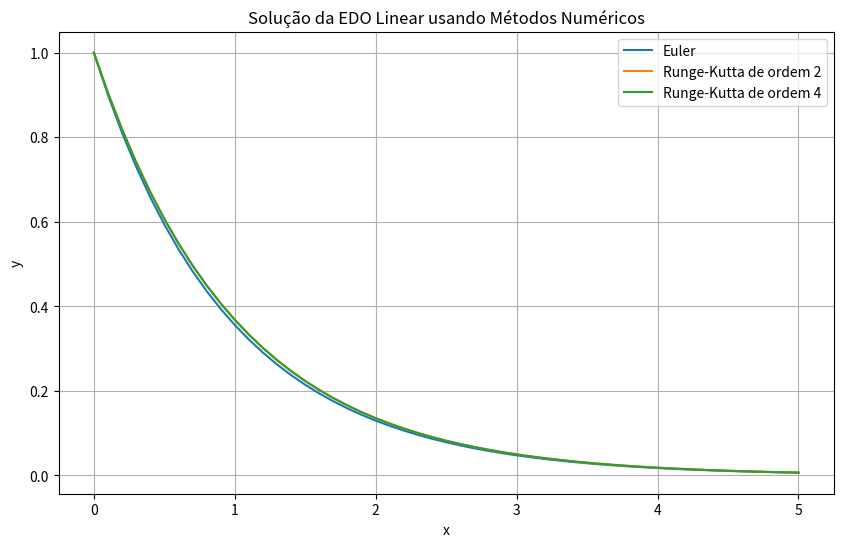
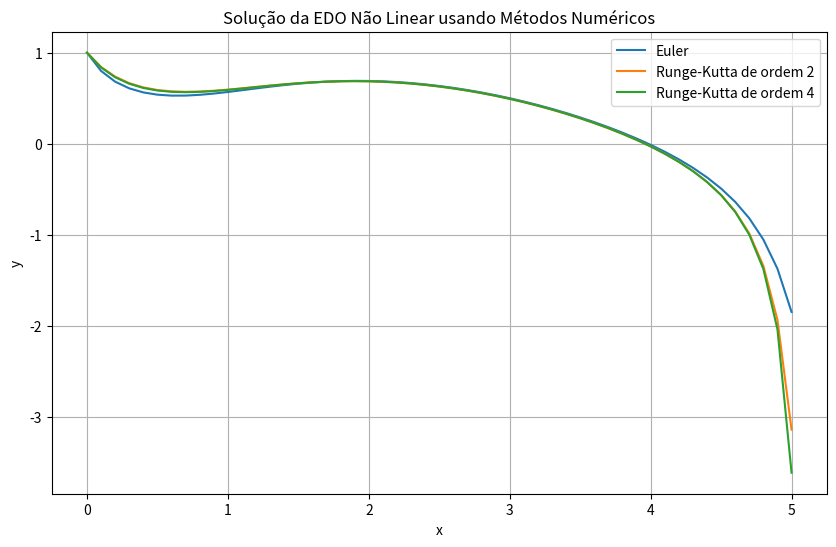

These figures' Python source, in order:
import numpy as np
import matplotlib.pyplot as plt
""" Defina a EDO que deseja resolver. Para uma EDO linear, como no exemplo acima, a função edo_linear recebe os valores de y e x e retorna o valor de dy/dx de acordo com a equação diferencial. Para uma EDO não linear, a função edo_nao_linear é definida de maneira similar."""

# Função da EDO linear
def edo_linear(y, x):
    return -2 * y + np.exp(-x)

# Função da EDO não linear
def edo_nao_linear(y, x):
    return -2 * y**2 + np.sin(x)

# Método de Euler
def euler(f, y0, x0, xf, h):
    n = int((xf - x0) / h)
    x = np.linspace(x0, xf, n+1)
    y = np.zeros(n+1)
    y[0] = y0
    for i in range(n):
        y[i+1] = y[i] + h * f(y[i], x[i])
    return x, y
 # Implementar o método de Euler
    # f: função da EDO
    # y0: condição inicial
    # x0: valor inicial de x
    # xf: valor final de x
    # h: tamanho do passo
    # Retorna os valores de x e y ao longo do intervalo [x0, xf]

# Método de Runge-Kutta de ordem 2
def runge_kutta2(f, y0, x0, xf, h):
    n = int((xf - x0) / h)
    x = np.linspace(x0, xf, n+1)
    y = np.zeros(n+1)
    y[0] = y0
    for i in range(n):
        k1 = h * f(y[i], x[i])
        k2 = h * f(y[i] + 0.5 * k1, x[i] + 0.5 * h)
        y[i+1] = y[i] + k2
    return x, y
# Implementar o método de Runge-Kutta de ordem 2
    # f: função da EDO
    # y0: condição inicial
    # x0: valor inicial de x
    # xf: valor final de x
    # h: tamanho do passo
    # Retorna os valores de x e y ao longo do intervalo [x0, xf]

# Método de Runge-Kutta de ordem 4
def runge_kutta4(f, y0, x0, xf, h):
    n = int((xf - x0) / h)
    x = np.linspace(x0, xf, n+1)
    y = np.zeros(n+1)
    y[0] = y0
    for i in range(n):
        k1 = h * f(y[i], x[i])
        k2 = h * f(y[i] + 0.5 * k1, x[i] + 0.5 * h)
        k3 = h * f(y[i] + 0.5 * k2, x[i] + 0.5 * h)
        k4 = h * f(y[i] + k3, x[i] + h)
        y[i+1] = y[i] + (k1 + 2 * k2 + 2 * k3 + k4) / 6
    return x, y
# Implementar o método de Runge-Kutta de ordem 4
    # f: função da EDO
    # y0: condição inicial
    # x0: valor inicial de x
    # xf: valor final de x
    # h: tamanho do passo
    # Retorna os valores de x e y ao longo do intervalo [x0, xf]

# Método de Verlet
def verlet(f, y0, x0, xf, h):
    n = int((xf - x0) / h)
    x = np.linspace(x0, xf, n+1)
    y = np.zeros(n+1)
    y[0] = y0
    y[1] = y0 + h * f(y0, x0) + 0.5 * h**2 * f(f(y0, x0), x0)
    for i in range(1, n):
        y[i+1] = 2 * y[i] - y[i-1] + h**2 * f(y[i], x[i])
    return x, y
# Implementar o método de Verlet
    # f: função da EDO
    # y0: condição inicial
    # x0: valor inicial de x
    # xf: valor final de x
    # h: tamanho do passo
    # Retorna os valores de x e y ao longo do intervalo [x0, xf]

# Função que seleciona o método a ser utilizado com base no tipo de EDO
def solve_edo(f, y0, x0, xf, h, metodo):
    if metodo == 'euler':
        return euler(f, y0,x0, xf, h)
    elif metodo == 'runge_kutta2':
        return runge_kutta2(f, y0, x0, xf, h)
    elif metodo == 'runge_kutta4':
        return runge_kutta4(f, y0, x0, xf, h)
    elif metodo == 'verlet':
        return verlet(f, y0, x0, xf, h)
    else:
        raise ValueError("Método não suportado. Escolha entre 'euler', 'runge_kutta2', 'runge_kutta4', ou 'verlet'.")

# Parâmetros da EDO
y0 = 1  # Condição inicial
x0 = 0  # Valor inicial de x
xf = 5  # Valor final de x
h = 0.1 # Tamanho do passo

# Resolvendo EDO linear usando diferentes métodos
metodo = 'euler'
x_euler, y_euler = solve_edo(edo_linear, y0, x0, xf, h, metodo)

metodo = 'runge_kutta2'
x_rk2, y_rk2 = solve_edo(edo_linear, y0, x0, xf, h, metodo)

metodo = 'runge_kutta4'
x_rk4, y_rk4 = solve_edo(edo_linear, y0, x0, xf, h, metodo)

# Plotando resultados
plt.figure(figsize=(10, 6))
plt.plot(x_euler, y_euler, label='Euler')
plt.plot(x_rk2, y_rk2, label='Runge-Kutta de ordem 2')
plt.plot(x_rk4, y_rk4, label='Runge-Kutta de ordem 4')
plt.xlabel('x')
plt.ylabel('y')
plt.title('Solução da EDO Linear usando Métodos Numéricos')
plt.legend()
plt.grid(True)
plt.show()
# Função para plotar os resultados da EDO
    # x: valores de x
    # y: valores de y obtidos pelo método numérico
    # metodo: nome do método numérico utilizado

# Resolvendo EDO não linear usando diferentes métodos
metodo = 'euler'
x_euler, y_euler = solve_edo(edo_nao_linear, y0, x0, xf, h, metodo)

metodo = 'runge_kutta2'
x_rk2, y_rk2 = solve_edo(edo_nao_linear, y0, x0, xf, h, metodo)

metodo = 'runge_kutta4'
x_rk4, y_rk4 = solve_edo(edo_nao_linear, y0, x0, xf, h, metodo)

# Plotando resultados
plt.figure(figsize=(10, 6))
plt.plot(x_euler, y_euler, label='Euler')
plt.plot(x_rk2, y_rk2, label='Runge-Kutta de ordem 2')
plt.plot(x_rk4, y_rk4, label='Runge-Kutta de ordem 4')
plt.xlabel('x')
plt.ylabel('y')
plt.title('Solução da EDO Não Linear usando Métodos Numéricos')
plt.legend()
plt.grid(True)
plt.show()
